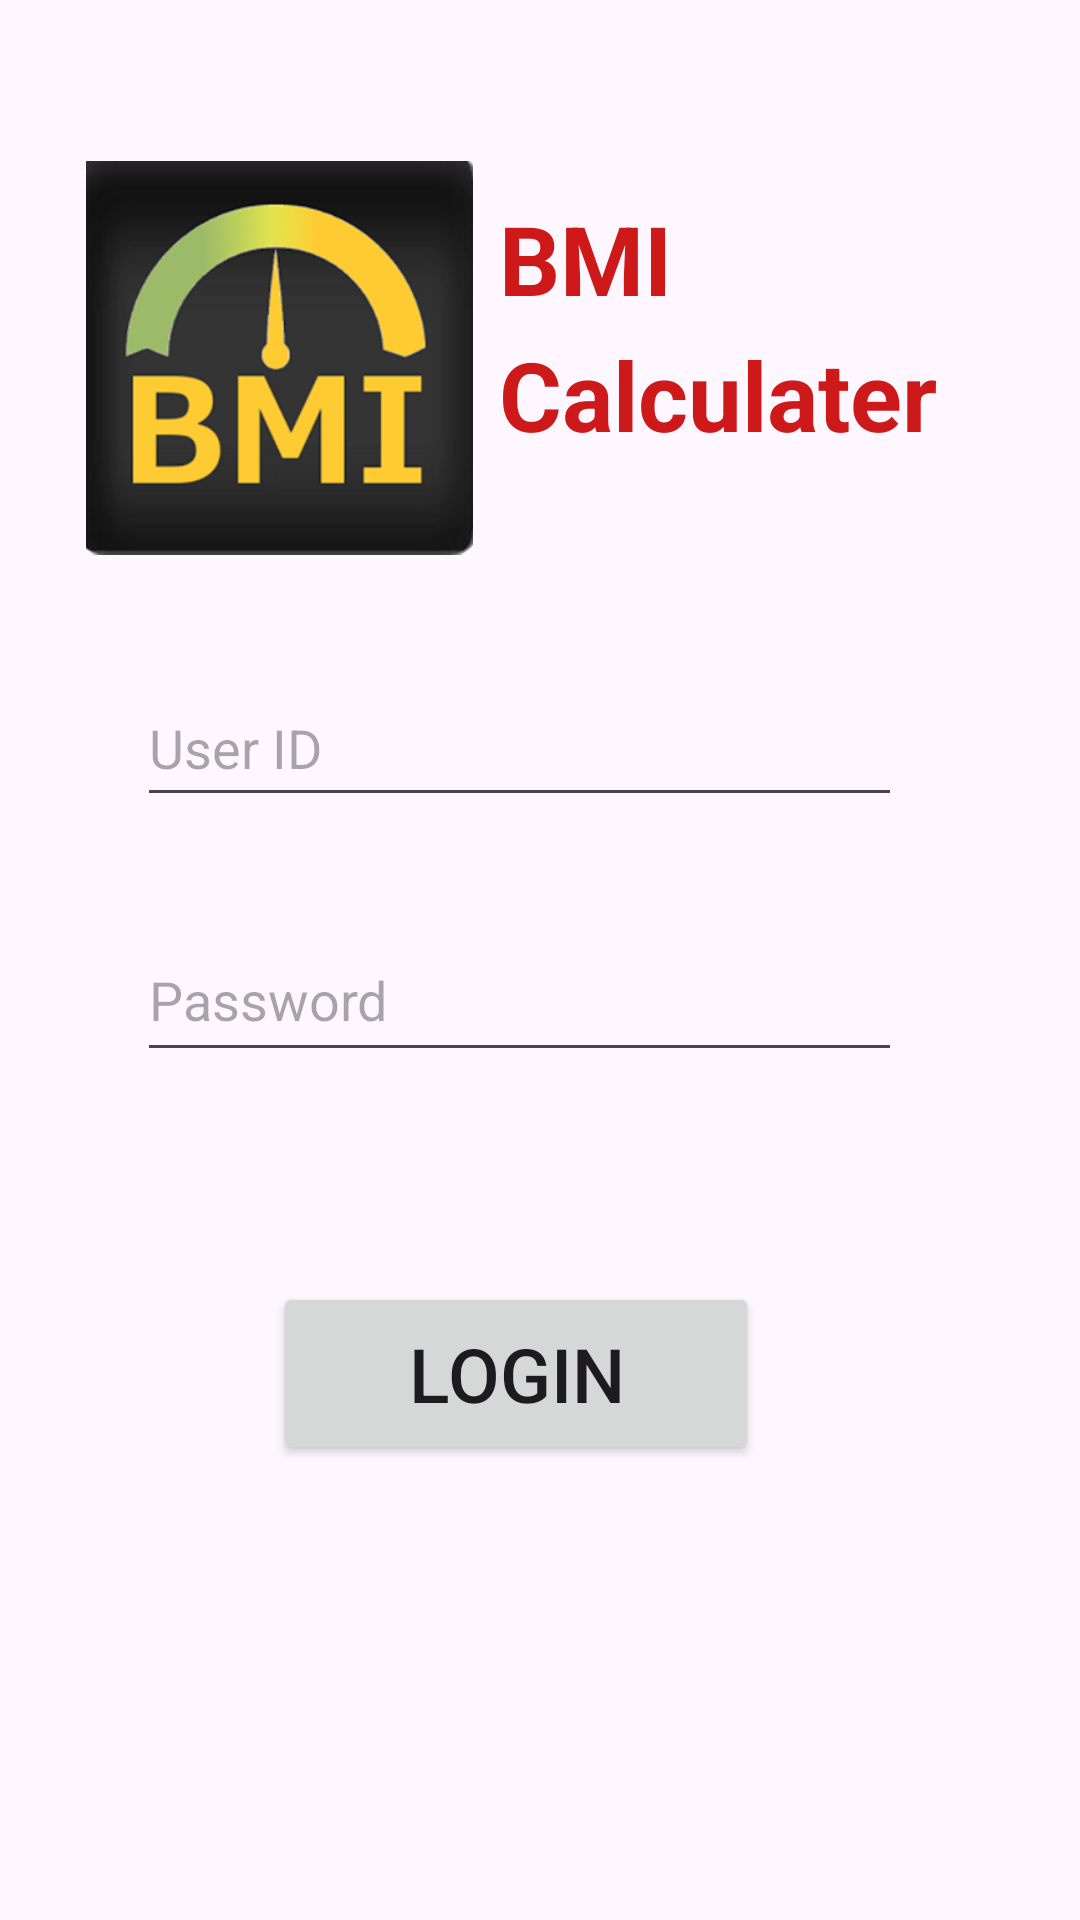

The Android layout XML behind this screen, and the referenced resources:
<!-- AndroidManifest.xml: application theme Theme.BNICalc -->
<!-- res/layout/activity_login.xml -->
<?xml version="1.0" encoding="utf-8"?>
<androidx.constraintlayout.widget.ConstraintLayout xmlns:android="http://schemas.android.com/apk/res/android"
    xmlns:app="http://schemas.android.com/apk/res-auto"
    xmlns:tools="http://schemas.android.com/tools"
    android:layout_width="match_parent"
    android:layout_height="match_parent"
    tools:context=".login">


    <ImageView
        android:id="@+id/imageView"
        android:layout_width="129dp"
        android:layout_height="162dp"
        app:layout_constraintBottom_toBottomOf="parent"
        app:layout_constraintEnd_toEndOf="parent"
        app:layout_constraintHorizontal_bias="0.124"
        app:layout_constraintStart_toStartOf="parent"
        app:layout_constraintTop_toTopOf="parent"
        app:layout_constraintVertical_bias="0.08"
        app:srcCompat="@drawable/_585403_middle_removebg_preview" />

    <EditText
        android:id="@+id/password2"
        android:layout_width="255dp"
        android:layout_height="51dp"
        android:ems="10"
        android:hint="Password"
        android:inputType="textPassword"
        app:layout_constraintBottom_toBottomOf="parent"
        app:layout_constraintEnd_toEndOf="parent"
        app:layout_constraintHorizontal_bias="0.435"
        app:layout_constraintStart_toStartOf="parent"
        app:layout_constraintTop_toTopOf="parent"
        app:layout_constraintVertical_bias="0.52" />

    <TextView
        android:id="@+id/icon4"
        android:layout_width="155dp"
        android:layout_height="52dp"
        android:text="Calculater"
        android:textColor="#CD1919"
        android:textSize="32sp"
        android:textStyle="bold"
        app:layout_constraintBottom_toBottomOf="parent"
        app:layout_constraintEnd_toEndOf="parent"
        app:layout_constraintHorizontal_bias="0.184"
        app:layout_constraintStart_toEndOf="@+id/imageView"
        app:layout_constraintTop_toTopOf="parent"
        app:layout_constraintVertical_bias="0.187" />

    <EditText
        android:id="@+id/username2"
        android:layout_width="255dp"
        android:layout_height="49dp"
        android:ems="10"
        android:hint="User ID"
        android:inputType="textEmailAddress"
        app:layout_constraintBottom_toBottomOf="parent"
        app:layout_constraintEnd_toEndOf="parent"
        app:layout_constraintHorizontal_bias="0.435"
        app:layout_constraintStart_toStartOf="parent"
        app:layout_constraintTop_toTopOf="parent"
        app:layout_constraintVertical_bias="0.378" />

    <Button
        android:id="@+id/register2"
        android:layout_width="162dp"
        android:layout_height="61dp"
        android:text="Login"
        android:textSize="25dp"
        app:layout_constraintBottom_toBottomOf="parent"
        app:layout_constraintEnd_toEndOf="parent"
        app:layout_constraintHorizontal_bias="0.459"
        app:layout_constraintStart_toStartOf="parent"
        app:layout_constraintTop_toTopOf="parent"
        app:layout_constraintVertical_bias="0.738" />

    <TextView
        android:id="@+id/icon3"
        android:layout_width="155dp"
        android:layout_height="52dp"
        android:text="BMI"
        android:textColor="#CD1919"
        android:textSize="32sp"
        android:textStyle="bold"
        app:layout_constraintBottom_toBottomOf="parent"
        app:layout_constraintEnd_toEndOf="parent"
        app:layout_constraintHorizontal_bias="0.184"
        app:layout_constraintStart_toEndOf="@+id/imageView"
        app:layout_constraintTop_toTopOf="parent"
        app:layout_constraintVertical_bias="0.11" />

</androidx.constraintlayout.widget.ConstraintLayout>
<!-- resources referenced by this layout -->
<resources>
  <!-- drawable _585403_middle_removebg_preview: png bitmap (drawable, 37679 bytes) -->
  <style name="Theme.BNICalc" parent="Base.Theme.BNICalc" />
  <style name="Base.Theme.BNICalc" parent="Theme.Material3.DayNight.NoActionBar">
          
          
      </style>
</resources>
